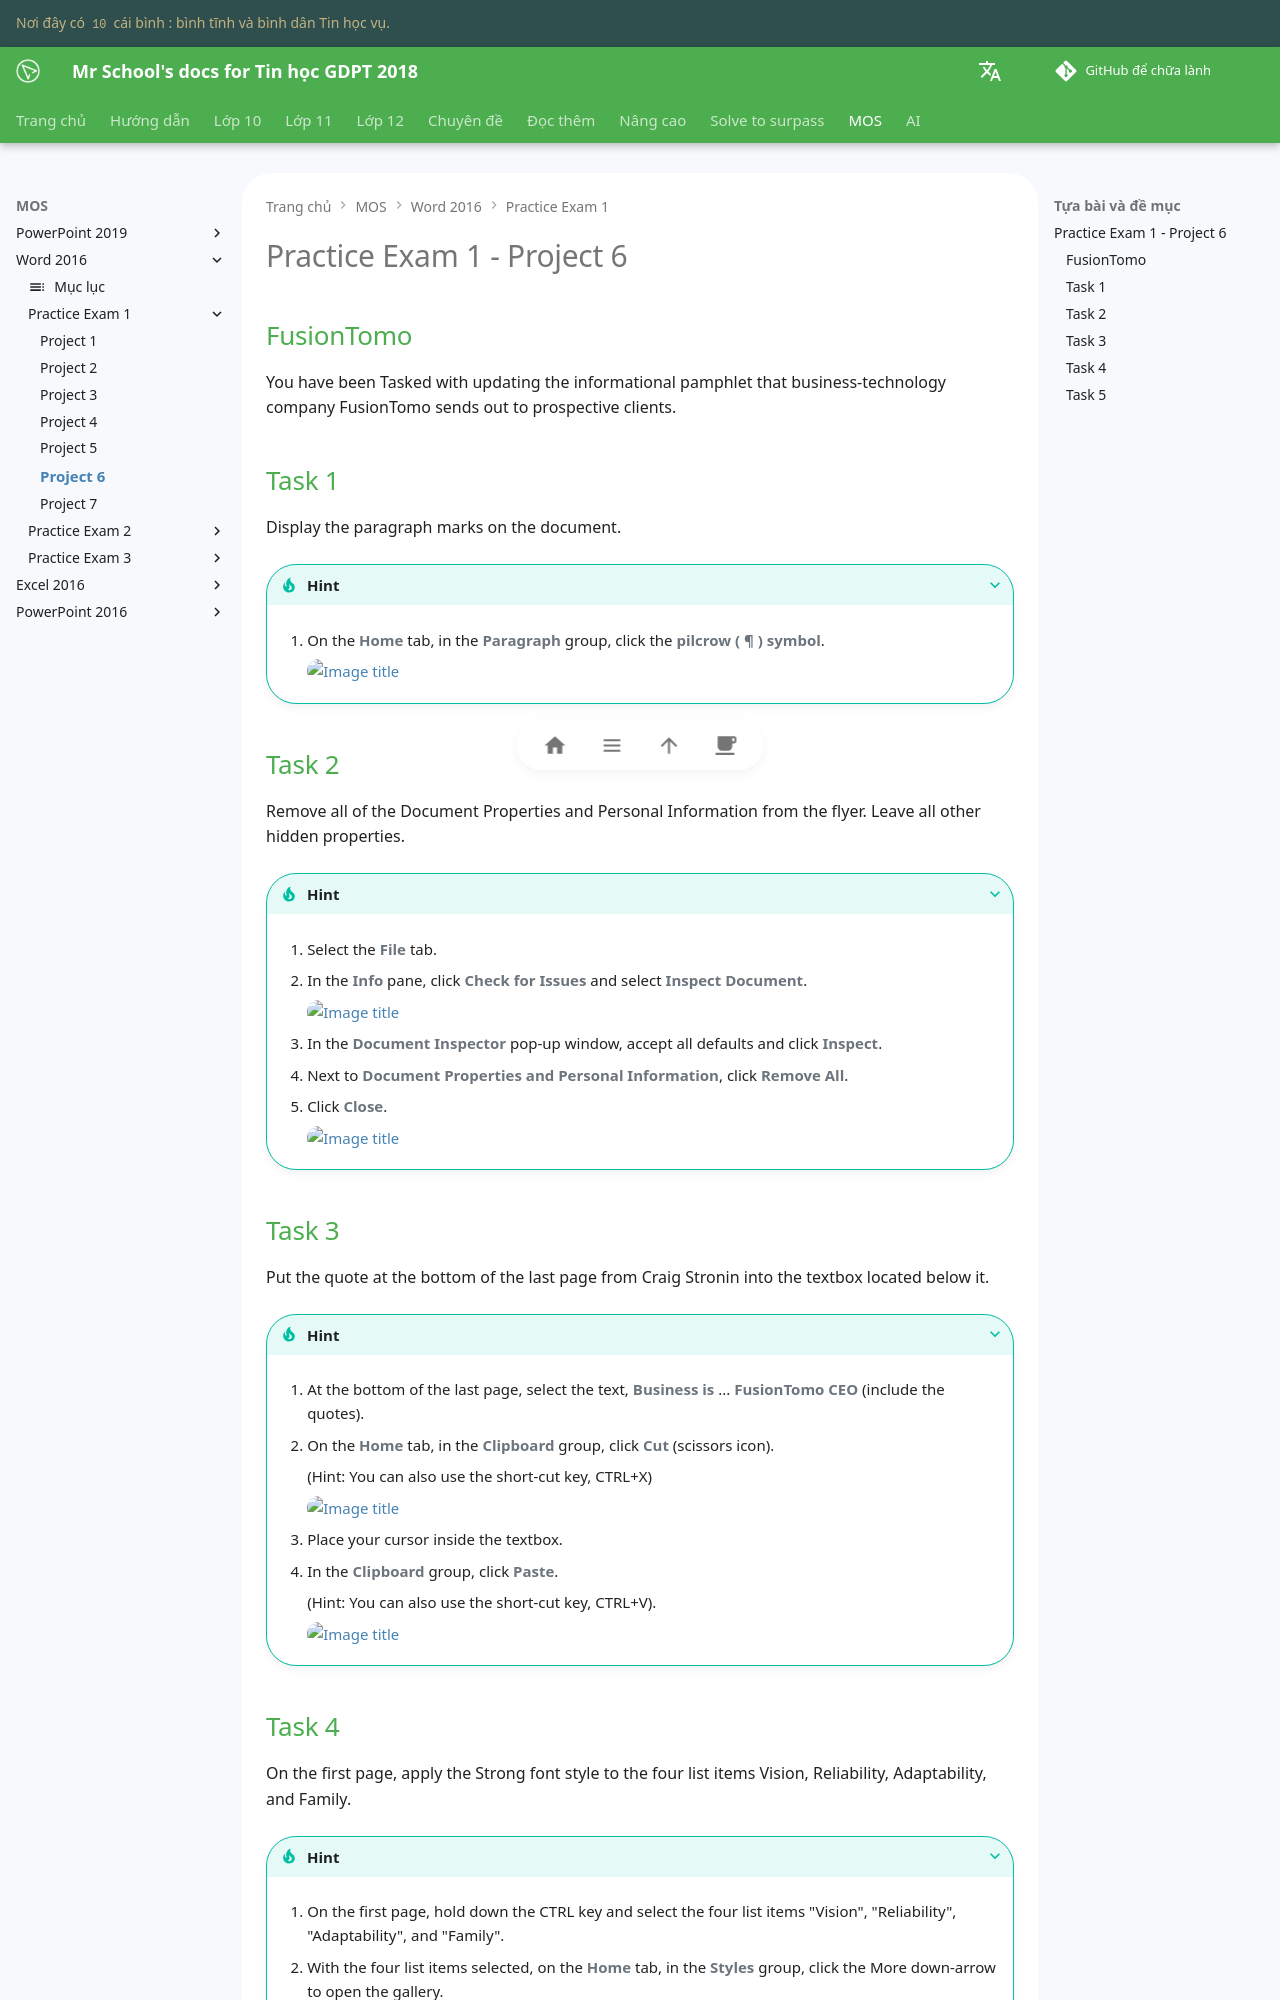

repository: vtchitruong/vtchitruong.github.io · page: en/mos/word-2016/exam-1/project-6/index.html · generator: mkdocs

# Practice Exam 1 - Project 6

## FusionTomo

You have been Tasked with updating the informational pamphlet that business-technology company FusionTomo sends out to prospective clients.

## Task 1
 
Display the paragraph marks on the document.

???+ Tip "Hint"

    1. On the **Home** tab, in the **Paragraph** group, click the **pilcrow ( ¶ ) symbol**.

        ![Image title](https://lh3.googleusercontent.com/pw/ABLVV86GKeqOS0ZQY3RiEvmp4l400VAVVmW9guHtPQuKyiBVLaRD3KwaA2vo-sso_Ie8uomyuBLN0v9fs1sHVuW9LOXvjdqJTwHAKgCQBxNuWBLD_k6HQwFT=w720){ loading=lazy }

## Task 2

Remove all of the Document Properties and Personal Information from the flyer. Leave all other hidden properties.

???+ Tip "Hint"

    1. Select the **File** tab.

    2. In the **Info** pane, click **Check for Issues** and select **Inspect Document**.

        ![Image title](https://lh3.googleusercontent.com/pw/ABLVV8746KFV4y-vC_ukoD-XgosuA0OKJKXAMq__CiU1jYUMHeAxj4m8bt0nsyqnYlJXpJDQwA1kOwu3yUAIc6FHdHPQtN_ERXqWohFUWhP7mS_2gWbMRwxw=w720){ loading=lazy }

    3. In the **Document Inspector** pop-up window, accept all defaults and click **Inspect**.

    4. Next to **Document Properties and Personal Information**, click **Remove All**.

    5. Click **Close**.

        ![Image title](https://lh3.googleusercontent.com/pw/ABLVV86YjVrFJjyDvLFRajWjAL9MWQl3gXI5XPtniDftZBSy1zwQ_GjHglGPjCj2654aQJ2OnNAor60z2qZp0-Nn8yebYhQSlXX6LOekRDs371800cXQyIxP=w720){ loading=lazy }

## Task 3

Put the quote at the bottom of the last page from Craig Stronin into the textbox located below it.

???+ Tip "Hint"

    1. At the bottom of the last page, select the text, **Business is** ... **FusionTomo CEO** (include the quotes).

    2. On the **Home** tab, in the **Clipboard** group, click **Cut** (scissors icon).

        (Hint: You can also use the short-cut key, CTRL+X)
 
        ![Image title](https://lh3.googleusercontent.com/pw/ABLVV87IE9_h0-2-aSkp0MyecFCE7qYYuF1xf4bq_sh-SWvyemjpLHixOhumg3Fzw7rRJS-W2zP69ngSs-S4piIe_sgFGwIL3Z6WkR9fftjZRFZU8xIDs5Wa=w720){ loading=lazy }

    3. Place your cursor inside the textbox.

    4. In the **Clipboard** group, click **Paste**.

        (Hint: You can also use the short-cut key, CTRL+V).
 
        ![Image title](https://lh3.googleusercontent.com/pw/ABLVV86v40YvkJ1ckNlUe-uc-6RC6NNjeYQHBLEw5cwJj9r_Zb4WeW5mNFpyPIQ3pKoKkbgUYgex7i0lbWHDWaj1A9xcx21vOmGinBVfQjbSUutVqHWkaFkJ=w600){ loading=lazy }
